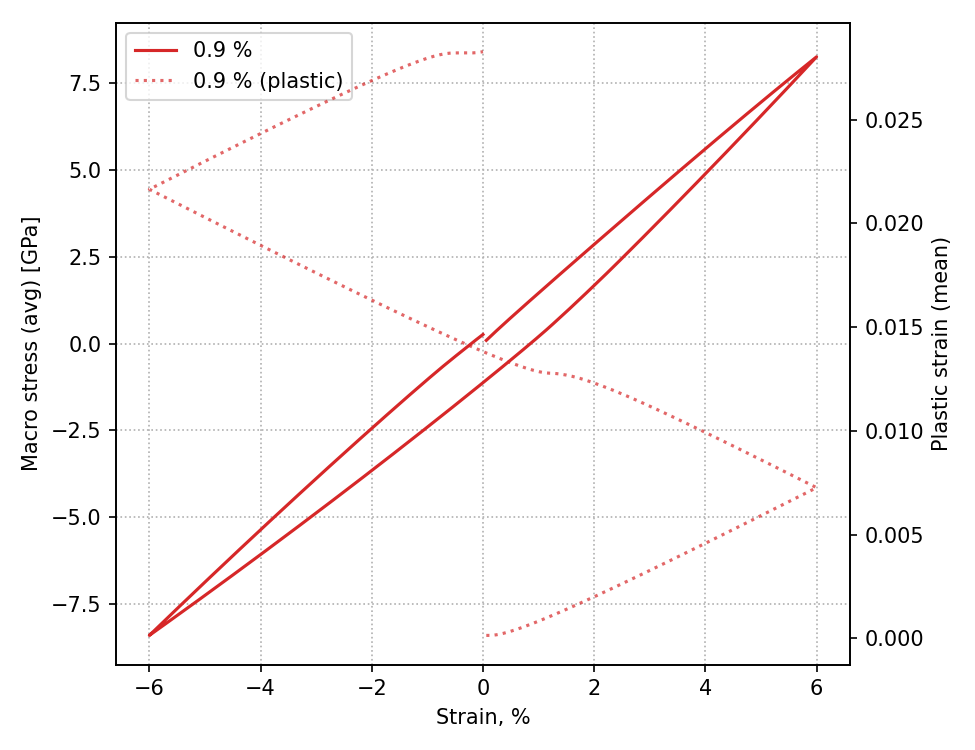

Values plotted in this chart, from the file beside it:
macro_strain, plastic_mean, sig_xx_nd, sig_yy_nd, sig_zz_nd, sig_vm_nd, sig_xx_GPa, sig_yy_GPa, sig_zz_GPa, sig_vm_GPa
6.000000e-04, 1.377627e-04, 5.444522e-04, -1.089444e-06, -8.230528e-05, 7.750280e-04, 9.168575e-02, -1.834625e-04, -1.386021e-02, 1.305147e-01
1.200000e-03, 1.377627e-04, 1.088904e-03, -2.178889e-06, -1.646106e-04, 1.550056e-03, 1.833715e-01, -3.669249e-04, -2.772042e-02, 2.610294e-01
1.800000e-03, 1.464359e-04, 1.627868e-03, -2.658233e-06, -2.420379e-04, 2.317347e-03, 2.741330e-01, -4.476464e-04, -4.075918e-02, 3.902412e-01
2.400000e-03, 1.667122e-04, 2.159490e-03, 7.652465e-06, -3.229139e-04, 3.075725e-03, 3.636581e-01, 1.288675e-03, -5.437871e-02, 5.179521e-01
3.000000e-03, 1.961617e-04, 2.685307e-03, 6.563925e-06, -3.865868e-04, 3.833536e-03, 4.522057e-01, 1.105365e-03, -6.510121e-02, 6.455674e-01
3.600000e-03, 2.325908e-04, 3.206706e-03, 8.047515e-06, -4.484155e-04, 4.576311e-03, 5.400093e-01, 1.355202e-03, -7.551317e-02, 7.706507e-01
4.200000e-03, 2.745321e-04, 3.724614e-03, 3.053793e-05, -5.277632e-04, 5.314949e-03, 6.272250e-01, 5.142587e-03, -8.887533e-02, 8.950374e-01
4.800000e-03, 3.207967e-04, 4.239782e-03, 2.944995e-05, -5.807967e-04, 6.048668e-03, 7.139794e-01, 4.959372e-03, -9.780617e-02, 1.018596e+00
5.400000e-03, 3.706100e-04, 4.752700e-03, 3.535119e-05, -6.385736e-04, 6.796139e-03, 8.003546e-01, 5.953140e-03, -1.075358e-01, 1.144470e+00
6.000000e-03, 4.234265e-04, 5.263709e-03, 6.026984e-05, -7.134669e-04, 7.524999e-03, 8.864086e-01, 1.014944e-02, -1.201478e-01, 1.267210e+00
6.600000e-03, 4.787020e-04, 5.773153e-03, 6.308060e-05, -7.646955e-04, 8.251354e-03, 9.721990e-01, 1.062277e-02, -1.287747e-01, 1.389528e+00
7.200000e-03, 5.360949e-04, 6.281246e-03, 9.424979e-05, -8.429417e-04, 8.980013e-03, 1.057762e+00, 1.587167e-02, -1.419514e-01, 1.512234e+00
7.800000e-03, 5.953489e-04, 6.788147e-03, 9.316097e-05, -8.877508e-04, 9.721373e-03, 1.143124e+00, 1.568831e-02, -1.494972e-01, 1.637079e+00
8.400000e-03, 6.562084e-04, 7.294016e-03, 9.636556e-05, -9.358359e-04, 1.044290e-02, 1.228312e+00, 1.622796e-02, -1.575948e-01, 1.758585e+00
9.000000e-03, 7.184859e-04, 7.798968e-03, 1.302794e-04, -1.013731e-03, 1.116432e-02, 1.313346e+00, 2.193905e-02, -1.707123e-01, 1.880072e+00
9.600000e-03, 7.820277e-04, 8.303097e-03, 1.291907e-04, -1.055822e-03, 1.188285e-02, 1.398242e+00, 2.175571e-02, -1.778004e-01, 2.001072e+00
1.020000e-02, 8.466747e-04, 8.806501e-03, 1.326628e-04, -1.101771e-03, 1.262205e-02, 1.483015e+00, 2.234042e-02, -1.855383e-01, 2.125554e+00
1.080000e-02, 9.123599e-04, 9.309219e-03, 1.684895e-04, -1.179416e-03, 1.334052e-02, 1.567673e+00, 2.837364e-02, -1.986136e-01, 2.246544e+00
1.140000e-02, 9.789588e-04, 9.811326e-03, 1.720973e-04, -1.224260e-03, 1.405696e-02, 1.652227e+00, 2.898118e-02, -2.061654e-01, 2.367192e+00
1.200000e-02, 1.046373e-03, 1.031288e-02, 2.041862e-04, -1.297066e-03, 1.477326e-02, 1.736689e+00, 3.438496e-02, -2.184259e-01, 2.487817e+00
1.260000e-02, 1.114570e-03, 1.081390e-02, 2.078532e-04, -1.340951e-03, 1.548823e-02, 1.821060e+00, 3.500247e-02, -2.258162e-01, 2.608218e+00
1.320000e-02, 1.183452e-03, 1.131443e-02, 2.116213e-04, -1.384500e-03, 1.622506e-02, 1.905350e+00, 3.563703e-02, -2.331498e-01, 2.732300e+00
1.380000e-02, 1.252975e-03, 1.181451e-02, 2.495962e-04, -1.461845e-03, 1.694011e-02, 1.989564e+00, 4.203200e-02, -2.461748e-01, 2.852714e+00
1.440000e-02, 1.323103e-03, 1.231416e-02, 2.485025e-04, -1.499734e-03, 1.765247e-02, 2.073704e+00, 4.184782e-02, -2.525552e-01, 2.972676e+00
1.500000e-02, 1.393765e-03, 1.281340e-02, 2.523915e-04, -1.542263e-03, 1.836126e-02, 2.157777e+00, 4.250274e-02, -2.597171e-01, 3.092036e+00
1.560000e-02, 1.464944e-03, 1.331225e-02, 2.912911e-04, -1.619469e-03, 1.907854e-02, 2.241784e+00, 4.905343e-02, -2.727186e-01, 3.212827e+00
1.620000e-02, 1.536601e-03, 1.381073e-02, 2.901941e-04, -1.656370e-03, 1.981284e-02, 2.325727e+00, 4.886869e-02, -2.789327e-01, 3.336482e+00
1.680000e-02, 1.608694e-03, 1.430886e-02, 2.941802e-04, -1.698071e-03, 2.052393e-02, 2.409612e+00, 4.953995e-02, -2.859552e-01, 3.456231e+00
1.740000e-02, 1.681208e-03, 1.480663e-02, 3.338225e-04, -1.775155e-03, 2.123590e-02, 2.493437e+00, 5.621571e-02, -2.989361e-01, 3.576125e+00
1.800000e-02, 1.754107e-03, 1.530408e-02, 3.327211e-04, -1.811245e-03, 2.194532e-02, 2.577207e+00, 5.603024e-02, -3.050136e-01, 3.695593e+00
1.860000e-02, 1.827370e-03, 1.580119e-02, 3.418974e-04, -1.857373e-03, 2.267992e-02, 2.660921e+00, 5.757552e-02, -3.127817e-01, 3.819299e+00
1.920000e-02, 1.900985e-03, 1.629799e-02, 3.770100e-04, -1.929206e-03, 2.338979e-02, 2.744581e+00, 6.348849e-02, -3.248784e-01, 3.938841e+00
1.980000e-02, 1.974921e-03, 1.679447e-02, 3.811175e-04, -1.969823e-03, 2.409863e-02, 2.828188e+00, 6.418019e-02, -3.317182e-01, 4.058210e+00
2.040000e-02, 2.049160e-03, 1.729064e-02, 4.217075e-04, -2.046720e-03, 2.480854e-02, 2.911744e+00, 7.101555e-02, -3.446677e-01, 4.177757e+00
2.100000e-02, 2.123694e-03, 1.778650e-02, 4.205927e-04, -2.081716e-03, 2.551571e-02, 2.995247e+00, 7.082780e-02, -3.505610e-01, 4.296846e+00
2.160000e-02, 2.198502e-03, 1.828206e-02, 4.247542e-04, -2.121804e-03, 2.624802e-02, 3.078699e+00, 7.152860e-02, -3.573117e-01, 4.420167e+00
2.220000e-02, 2.273570e-03, 1.877731e-02, 4.657948e-04, -2.198594e-03, 2.695661e-02, 3.162100e+00, 7.843984e-02, -3.702433e-01, 4.539494e+00
2.280000e-02, 2.348889e-03, 1.927227e-02, 4.646746e-04, -2.233054e-03, 2.766665e-02, 3.245449e+00, 7.825121e-02, -3.760463e-01, 4.659063e+00
2.340000e-02, 2.424438e-03, 1.976692e-02, 4.688769e-04, -2.272678e-03, 2.839796e-02, 3.328749e+00, 7.895886e-02, -3.827189e-01, 4.782217e+00
2.400000e-02, 2.500218e-03, 2.026126e-02, 5.102986e-04, -2.349362e-03, 2.910530e-02, 3.411996e+00, 8.593428e-02, -3.956325e-01, 4.901333e+00
2.460000e-02, 2.576213e-03, 2.075529e-02, 5.092333e-04, -2.383409e-03, 2.980997e-02, 3.495191e+00, 8.575489e-02, -4.013660e-01, 5.019998e+00
2.520000e-02, 2.652408e-03, 2.124902e-02, 5.134054e-04, -2.422553e-03, 3.051085e-02, 3.578335e+00, 8.645747e-02, -4.079579e-01, 5.138028e+00
2.580000e-02, 2.728805e-03, 2.174243e-02, 5.551517e-04, -2.499128e-03, 3.122112e-02, 3.661425e+00, 9.348754e-02, -4.208531e-01, 5.257637e+00
2.640000e-02, 2.805384e-03, 2.223553e-02, 5.594074e-04, -2.538081e-03, 3.195065e-02, 3.744463e+00, 9.420421e-02, -4.274128e-01, 5.380489e+00
2.700000e-02, 2.882143e-03, 2.272830e-02, 6.013379e-04, -2.614579e-03, 3.265585e-02, 3.827446e+00, 1.012653e-01, -4.402951e-01, 5.499246e+00
2.760000e-02, 2.959080e-03, 2.322075e-02, 6.001870e-04, -2.647866e-03, 3.335827e-02, 3.910375e+00, 1.010715e-01, -4.459007e-01, 5.617532e+00
2.820000e-02, 3.036176e-03, 2.371287e-02, 6.044619e-04, -2.686460e-03, 3.405685e-02, 3.993247e+00, 1.017914e-01, -4.523999e-01, 5.735173e+00
2.880000e-02, 3.113432e-03, 2.420465e-02, 6.466432e-04, -2.762841e-03, 3.476494e-02, 4.076063e+00, 1.088947e-01, -4.652625e-01, 5.854416e+00
2.940000e-02, 3.190841e-03, 2.469609e-02, 6.454778e-04, -2.795759e-03, 3.549161e-02, 4.158822e+00, 1.086985e-01, -4.708058e-01, 5.976786e+00
3.000000e-02, 3.268396e-03, 2.518718e-02, 6.497681e-04, -2.834021e-03, 3.619296e-02, 4.241521e+00, 1.094210e-01, -4.772492e-01, 6.094895e+00
3.060000e-02, 3.346092e-03, 2.567791e-02, 6.921646e-04, -2.910278e-03, 3.689530e-02, 4.324160e+00, 1.165605e-01, -4.900909e-01, 6.213168e+00
3.120000e-02, 3.423924e-03, 2.616828e-02, 6.909827e-04, -2.942850e-03, 3.759484e-02, 4.406738e+00, 1.163615e-01, -4.955760e-01, 6.330972e+00
3.180000e-02, 3.501885e-03, 2.665827e-02, 7.007128e-04, -2.986231e-03, 3.832135e-02, 4.489253e+00, 1.180000e-01, -5.028812e-01, 6.453316e+00
3.240000e-02, 3.579976e-03, 2.714789e-02, 7.378539e-04, -3.056916e-03, 3.902129e-02, 4.571704e+00, 1.242546e-01, -5.147847e-01, 6.571184e+00
3.300000e-02, 3.658186e-03, 2.763711e-02, 7.421567e-04, -3.094664e-03, 3.972000e-02, 4.654089e+00, 1.249792e-01, -5.211414e-01, 6.688848e+00
3.360000e-02, 3.736513e-03, 2.812594e-02, 7.848394e-04, -3.170693e-03, 4.041968e-02, 4.736408e+00, 1.321670e-01, -5.339448e-01, 6.806675e+00
3.420000e-02, 3.814956e-03, 2.861436e-02, 7.836195e-04, -3.202721e-03, 4.111645e-02, 4.818658e+00, 1.319615e-01, -5.393383e-01, 6.924011e+00
3.480000e-02, 3.893507e-03, 2.910236e-02, 7.879226e-04, -3.240177e-03, 4.183952e-02, 4.900837e+00, 1.326862e-01, -5.456458e-01, 7.045775e+00
3.540000e-02, 3.972165e-03, 2.958993e-02, 8.307458e-04, -3.316059e-03, 4.253742e-02, 4.982945e+00, 1.398976e-01, -5.584243e-01, 7.163302e+00
3.600000e-02, 4.050927e-03, 3.007707e-02, 8.295057e-04, -3.347783e-03, 4.323233e-02, 5.064979e+00, 1.396888e-01, -5.637666e-01, 7.280325e+00
... 340 more rows
